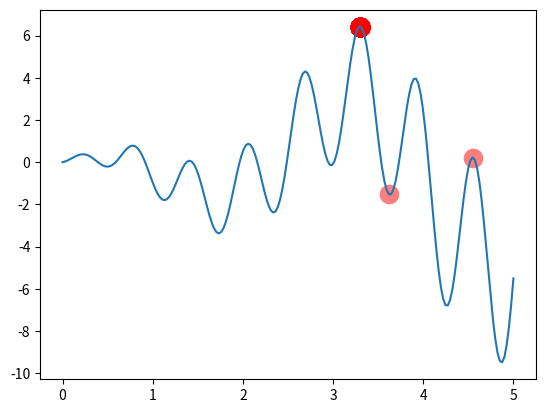

Here is the Python script that generated this plot:
# Author:Patrick
import numpy as np
import matplotlib.pyplot as plt

DNA_SIZE = 10  # DNA length
POP_SIZE = 100  # population size
CROSS_RATE = 0.8  # mating probability (DNA crossover)
MUTATION_RATE = 0.003  # mutation probability
N_GENERATIONS = 200
X_BOUND = [0, 5]  # x upper and lower bounds


def F(x): return np.sin(10 * x) * x + np.cos(2 * x) * x  # to find the maximum of this function


# find non-zero fitness for selection
def get_fitness(pred): return pred + 1e-3 - np.min(pred)


# convert binary DNA to decimal and normalize it to a range(0, 5)
def translateDNA(pop): return pop.dot(2 ** np.arange(DNA_SIZE)[::-1]) / float(2 ** DNA_SIZE - 1) * X_BOUND[1]


def select(pop, fitness):  # nature selection wrt pop's fitness
    idx = np.random.choice(np.arange(POP_SIZE), size=POP_SIZE, replace=True,
                           p=fitness / fitness.sum())
    return pop[idx]


def crossover(parent, pop):  # mating process (genes crossover)
    if np.random.rand() < CROSS_RATE:
        i_ = np.random.randint(0, POP_SIZE, size=1)  # select another individual from pop
        cross_points = np.random.randint(0, 2, size=DNA_SIZE).astype(np.bool)  # choose crossover points
        parent[cross_points] = pop[i_, cross_points]  # mating and produce one child
    return parent


def mutate(child):
    for point in range(DNA_SIZE):
        if np.random.rand() < MUTATION_RATE:
            child[point] = 1 if child[point] == 0 else 0
    return child


pop = np.random.randint(2, size=(POP_SIZE, DNA_SIZE))  # initialize the pop DNA

plt.ion()  # something about plotting
x = np.linspace(*X_BOUND, 200)
plt.plot(x, F(x))

for _ in range(N_GENERATIONS):
    F_values = F(translateDNA(pop))  # compute function value by extracting DNA

    # something about plotting
    if 'sca' in globals(): sca.remove()
    sca = plt.scatter(translateDNA(pop), F_values, s=200, lw=0, c='red', alpha=0.5);
    plt.pause(0.05)

    # GA part (evolution)
    fitness = get_fitness(F_values)
    print("Most fitted DNA: ", pop[np.argmax(fitness), :])
    pop = select(pop, fitness)
    pop_copy = pop.copy()
    for parent in pop:
        child = crossover(parent, pop_copy)
        child = mutate(child)
        parent[:] = child  # parent is replaced by its child

plt.ioff();
plt.show()
